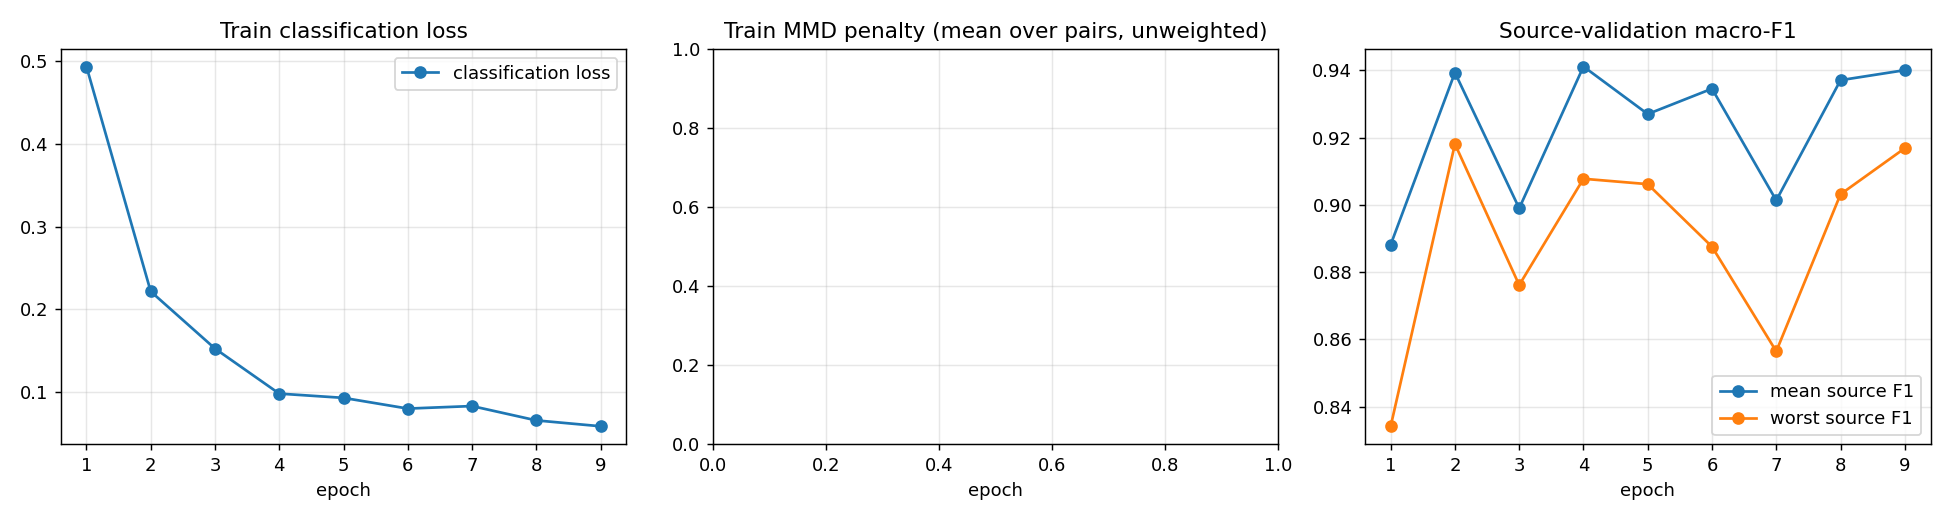

Data behind this chart, as committed beside it:
epoch, train_loss, train_cls_loss, val_mean_acc, val_mean_macro_f1, val_worst_acc, val_worst_macro_f1, val_photo_acc, val_photo_macro_f1, val_art_painting_acc, val_art_painting_macro_f1, val_cartoon_acc, val_cartoon_macro_f1
1, 0.4938, 0.4938, 0.891, 0.8881, 0.8366, 0.8341, 0.9281, 0.9179, 0.8366, 0.8341, 0.9083, 0.9123
2, 0.2217, 0.2217, 0.9381, 0.9393, 0.9171, 0.9181, 0.9611, 0.957, 0.9171, 0.9181, 0.936, 0.9429
3, 0.1526, 0.1526, 0.9052, 0.8989, 0.8805, 0.8761, 0.9461, 0.9335, 0.8805, 0.8761, 0.8891, 0.8872
4, 0.0981, 0.0981, 0.943, 0.9411, 0.9122, 0.9077, 0.9701, 0.9645, 0.9122, 0.9077, 0.9467, 0.9511
5, 0.09298, 0.09298, 0.9263, 0.927, 0.9073, 0.9061, 0.9461, 0.9386, 0.9073, 0.9061, 0.9254, 0.9361
6, 0.08001, 0.08001, 0.9312, 0.9345, 0.8829, 0.8875, 0.9641, 0.9637, 0.8829, 0.8875, 0.9467, 0.9524
7, 0.08306, 0.08306, 0.9043, 0.9013, 0.861, 0.8564, 0.9371, 0.9298, 0.861, 0.8564, 0.9147, 0.9177
8, 0.06572, 0.06572, 0.937, 0.937, 0.9049, 0.9031, 0.9701, 0.9664, 0.9049, 0.9031, 0.936, 0.9416
9, 0.05864, 0.05864, 0.9387, 0.94, 0.9146, 0.9168, 0.9611, 0.956, 0.9146, 0.9168, 0.9403, 0.9473
